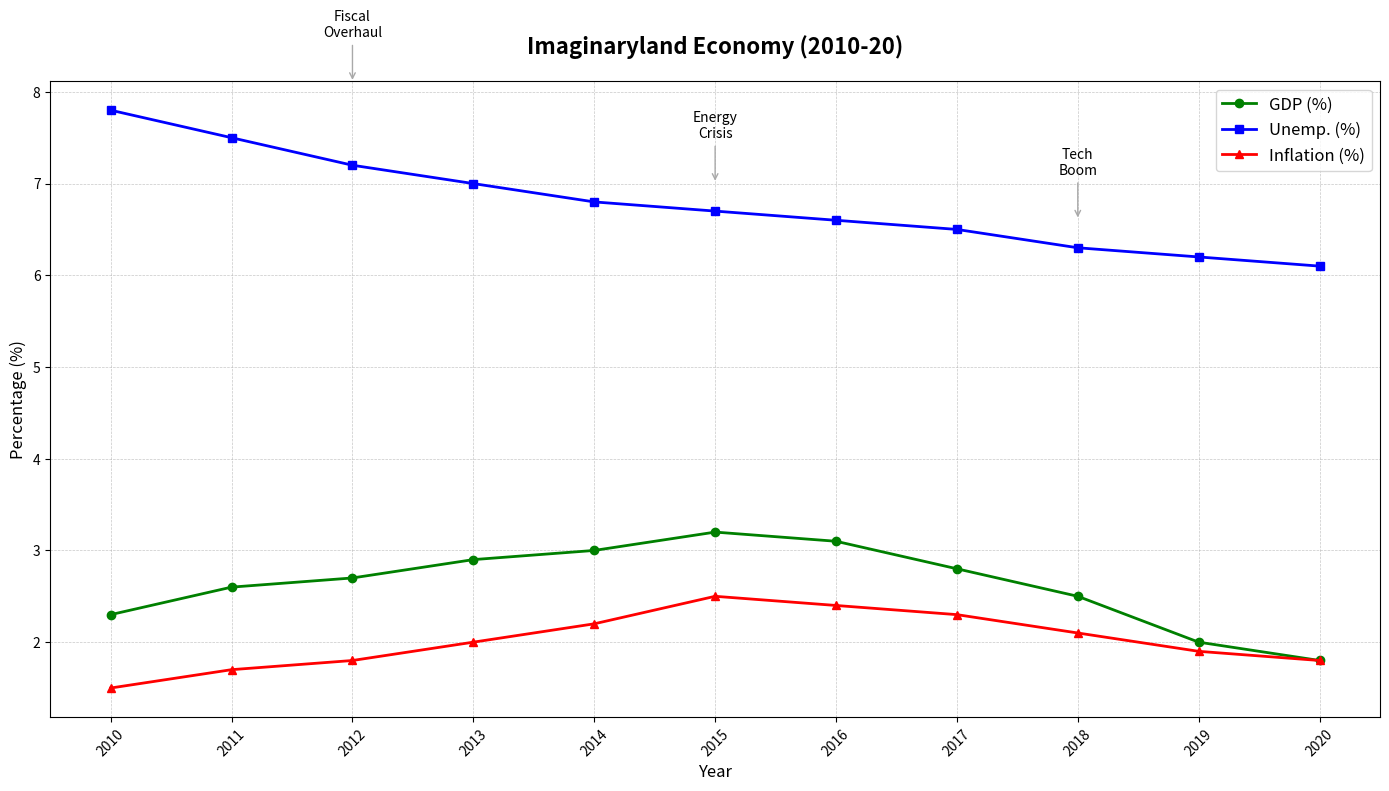

Recreate this plot in Python.
import matplotlib.pyplot as plt
import numpy as np

# Years of interest
years = np.arange(2010, 2021)

# Hypothetical data
gdp_growth = np.array([2.3, 2.6, 2.7, 2.9, 3.0, 3.2, 3.1, 2.8, 2.5, 2.0, 1.8])  # GDP growth
unemployment_rate = np.array([7.8, 7.5, 7.2, 7.0, 6.8, 6.7, 6.6, 6.5, 6.3, 6.2, 6.1])  # Unemployment rate
inflation_rate = np.array([1.5, 1.7, 1.8, 2.0, 2.2, 2.5, 2.4, 2.3, 2.1, 1.9, 1.8])  # Inflation rate

# Set up the plot
fig, ax1 = plt.subplots(figsize=(14, 8))

# Plot GDP Growth
ax1.plot(years, gdp_growth, label='GDP (%)', color='green', marker='o', linestyle='-', linewidth=2, markersize=6)
# Plot Unemployment Rate
ax1.plot(years, unemployment_rate, label='Unemp. (%)', color='blue', marker='s', linestyle='-', linewidth=2, markersize=6)
# Plot Inflation Rate
ax1.plot(years, inflation_rate, label='Inflation (%)', color='red', marker='^', linestyle='-', linewidth=2, markersize=6)

# Title and labels
ax1.set_title("Imaginaryland Economy (2010-20)", fontsize=16, fontweight='bold', pad=20)
ax1.set_xlabel("Year", fontsize=12)
ax1.set_ylabel("Percentage (%)", fontsize=12)

# Highlight key events with annotations
key_events = {
    2012: ("Fiscal\nOverhaul", 8.1, 8.0),
    2015: ("Energy\nCrisis", 7.0, 1.5),
    2018: ("Tech\nBoom", 6.6, 2.4),
}

for year, (event, y_gdp, y_unemployment) in key_events.items():
    ax1.annotate(event, xy=(year, y_gdp),
                 xytext=(year, y_gdp + 0.5),
                 textcoords='data',
                 arrowprops=dict(arrowstyle='->', color='darkgrey'),
                 ha='center', fontsize=10, color='black')

# Customizing the grid
ax1.grid(True, linestyle='--', linewidth=0.5, alpha=0.7)

# Adding a legend
ax1.legend(loc='upper right', fontsize=12)

# Ticks and layout adjustments
ax1.set_xticks(years)
plt.xticks(rotation=45)
plt.tight_layout()

# Show plot
plt.show()
